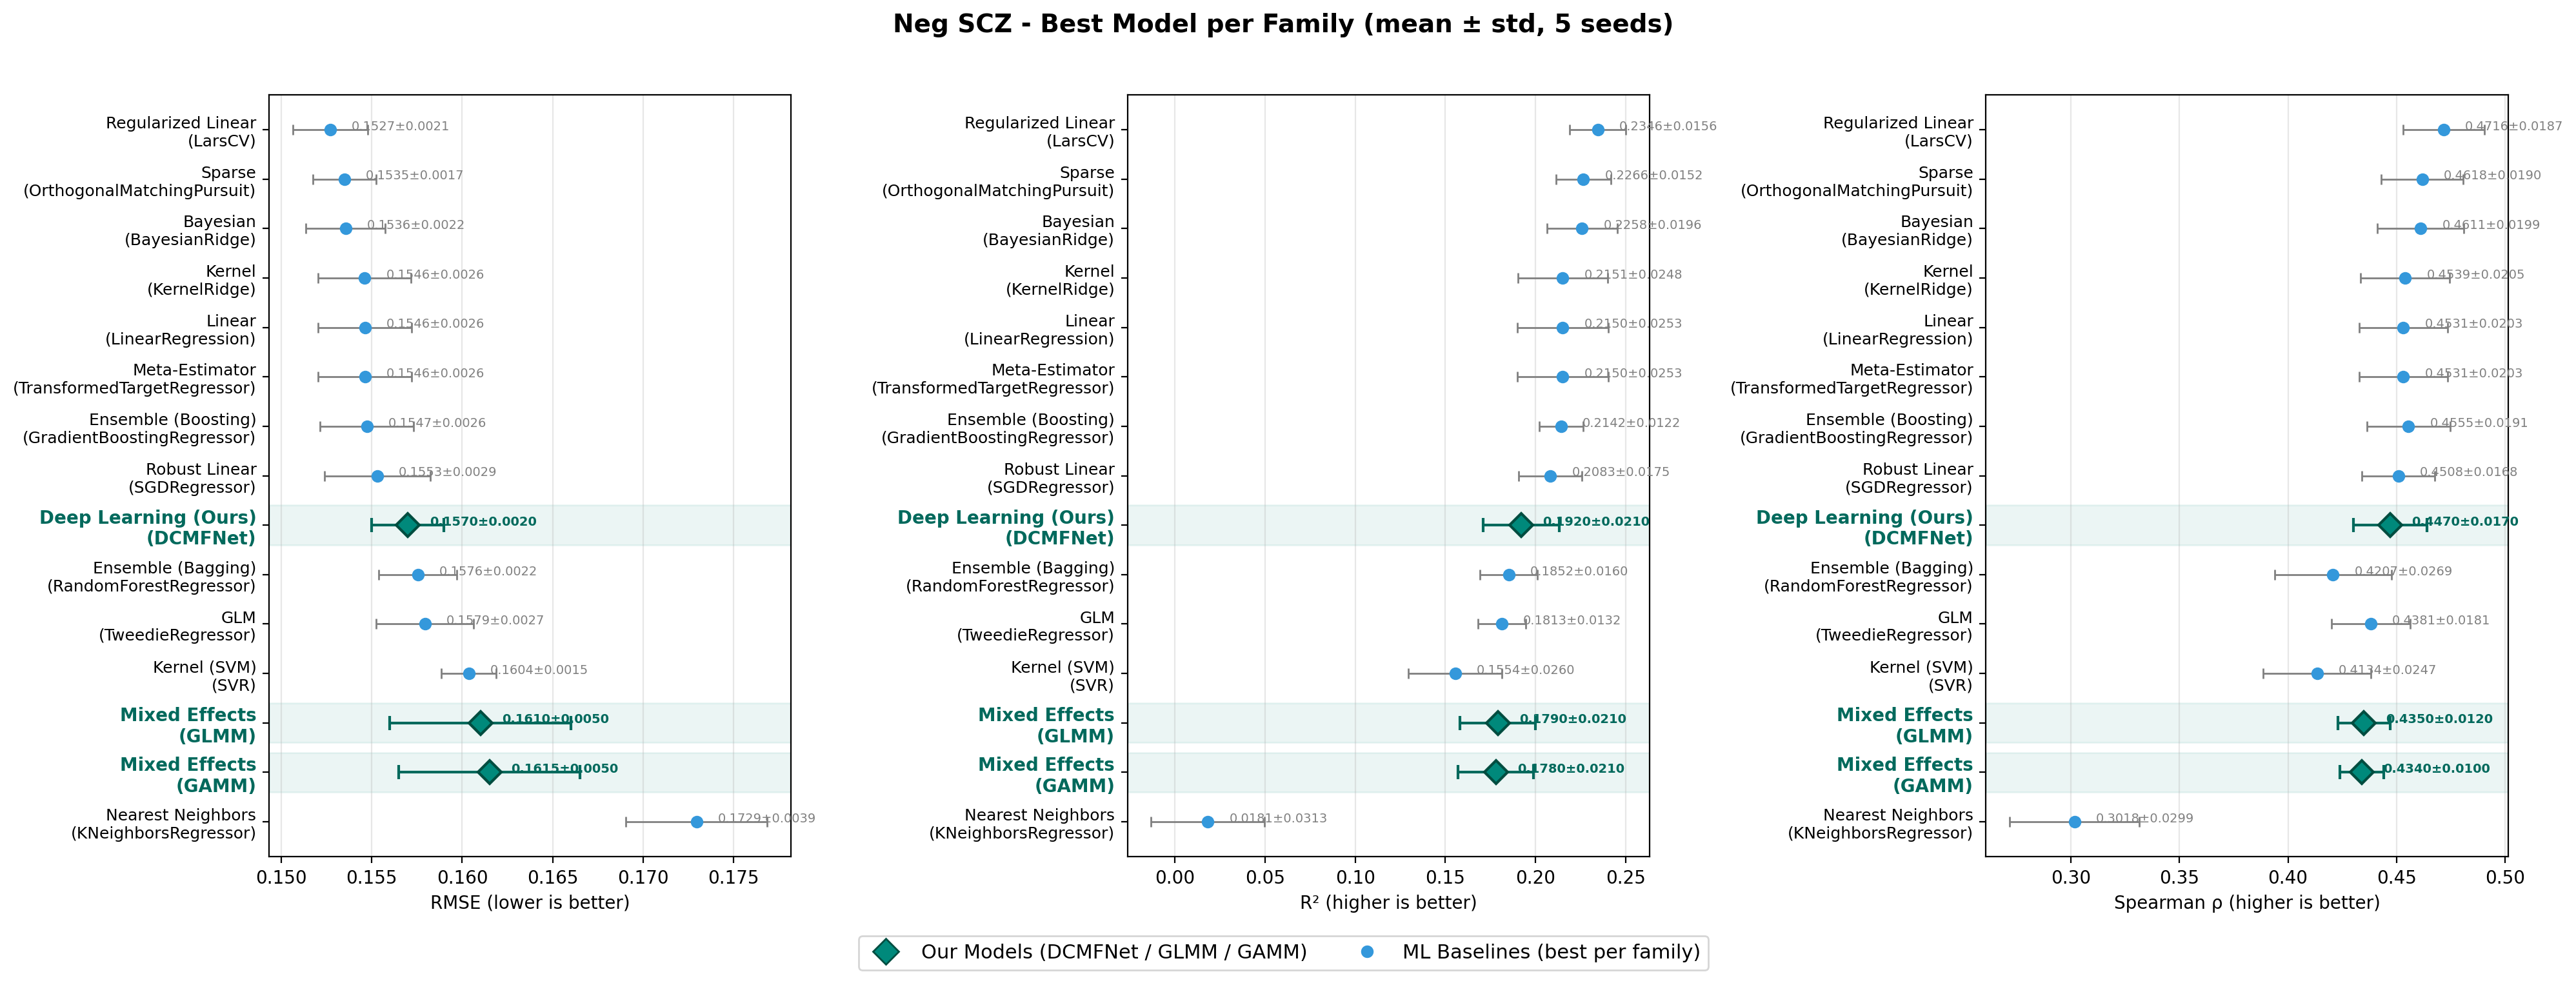

The data file committed next to this chart (first rows):
Family, Best Model, RMSE (mean), RMSE (std), R2 (mean), R2 (std), Spearman rho (mean), Spearman rho (std)
Regularized Linear, LarsCV, 0.1527, 0.002066, 0.2346, 0.01555, 0.4716, 0.01874
Sparse, OrthogonalMatchingPursuit, 0.1535, 0.001738, 0.2266, 0.01524, 0.4618, 0.01895
Bayesian, BayesianRidge, 0.1536, 0.002192, 0.2258, 0.01956, 0.4611, 0.01987
Kernel, KernelRidge, 0.1546, 0.002564, 0.2151, 0.02479, 0.4539, 0.02048
Linear, LinearRegression, 0.1546, 0.002585, 0.215, 0.02526, 0.4531, 0.02025
Meta-Estimator, TransformedTargetRegressor, 0.1546, 0.002585, 0.215, 0.02526, 0.4531, 0.02025
Ensemble (Boosting), GradientBoostingRegressor, 0.1547, 0.002585, 0.2142, 0.0122, 0.4555, 0.01905
Robust Linear, SGDRegressor, 0.1553, 0.002917, 0.2083, 0.01754, 0.4508, 0.0168
Deep Learning (Ours), DCMFNet, 0.157, 0.002, 0.192, 0.021, 0.447, 0.017
Ensemble (Bagging), RandomForestRegressor, 0.1576, 0.002164, 0.1852, 0.01597, 0.4207, 0.02692
GLM, TweedieRegressor, 0.1579, 0.0027, 0.1813, 0.01319, 0.4381, 0.0181
Kernel (SVM), SVR, 0.1604, 0.001516, 0.1554, 0.02597, 0.4134, 0.02473
Mixed Effects, GLMM, 0.161, 0.005, 0.179, 0.021, 0.435, 0.012
Mixed Effects, GAMM, 0.1615, 0.005, 0.178, 0.021, 0.434, 0.01
Nearest Neighbors, KNeighborsRegressor, 0.1729, 0.003918, 0.0181, 0.03133, 0.3018, 0.0299
